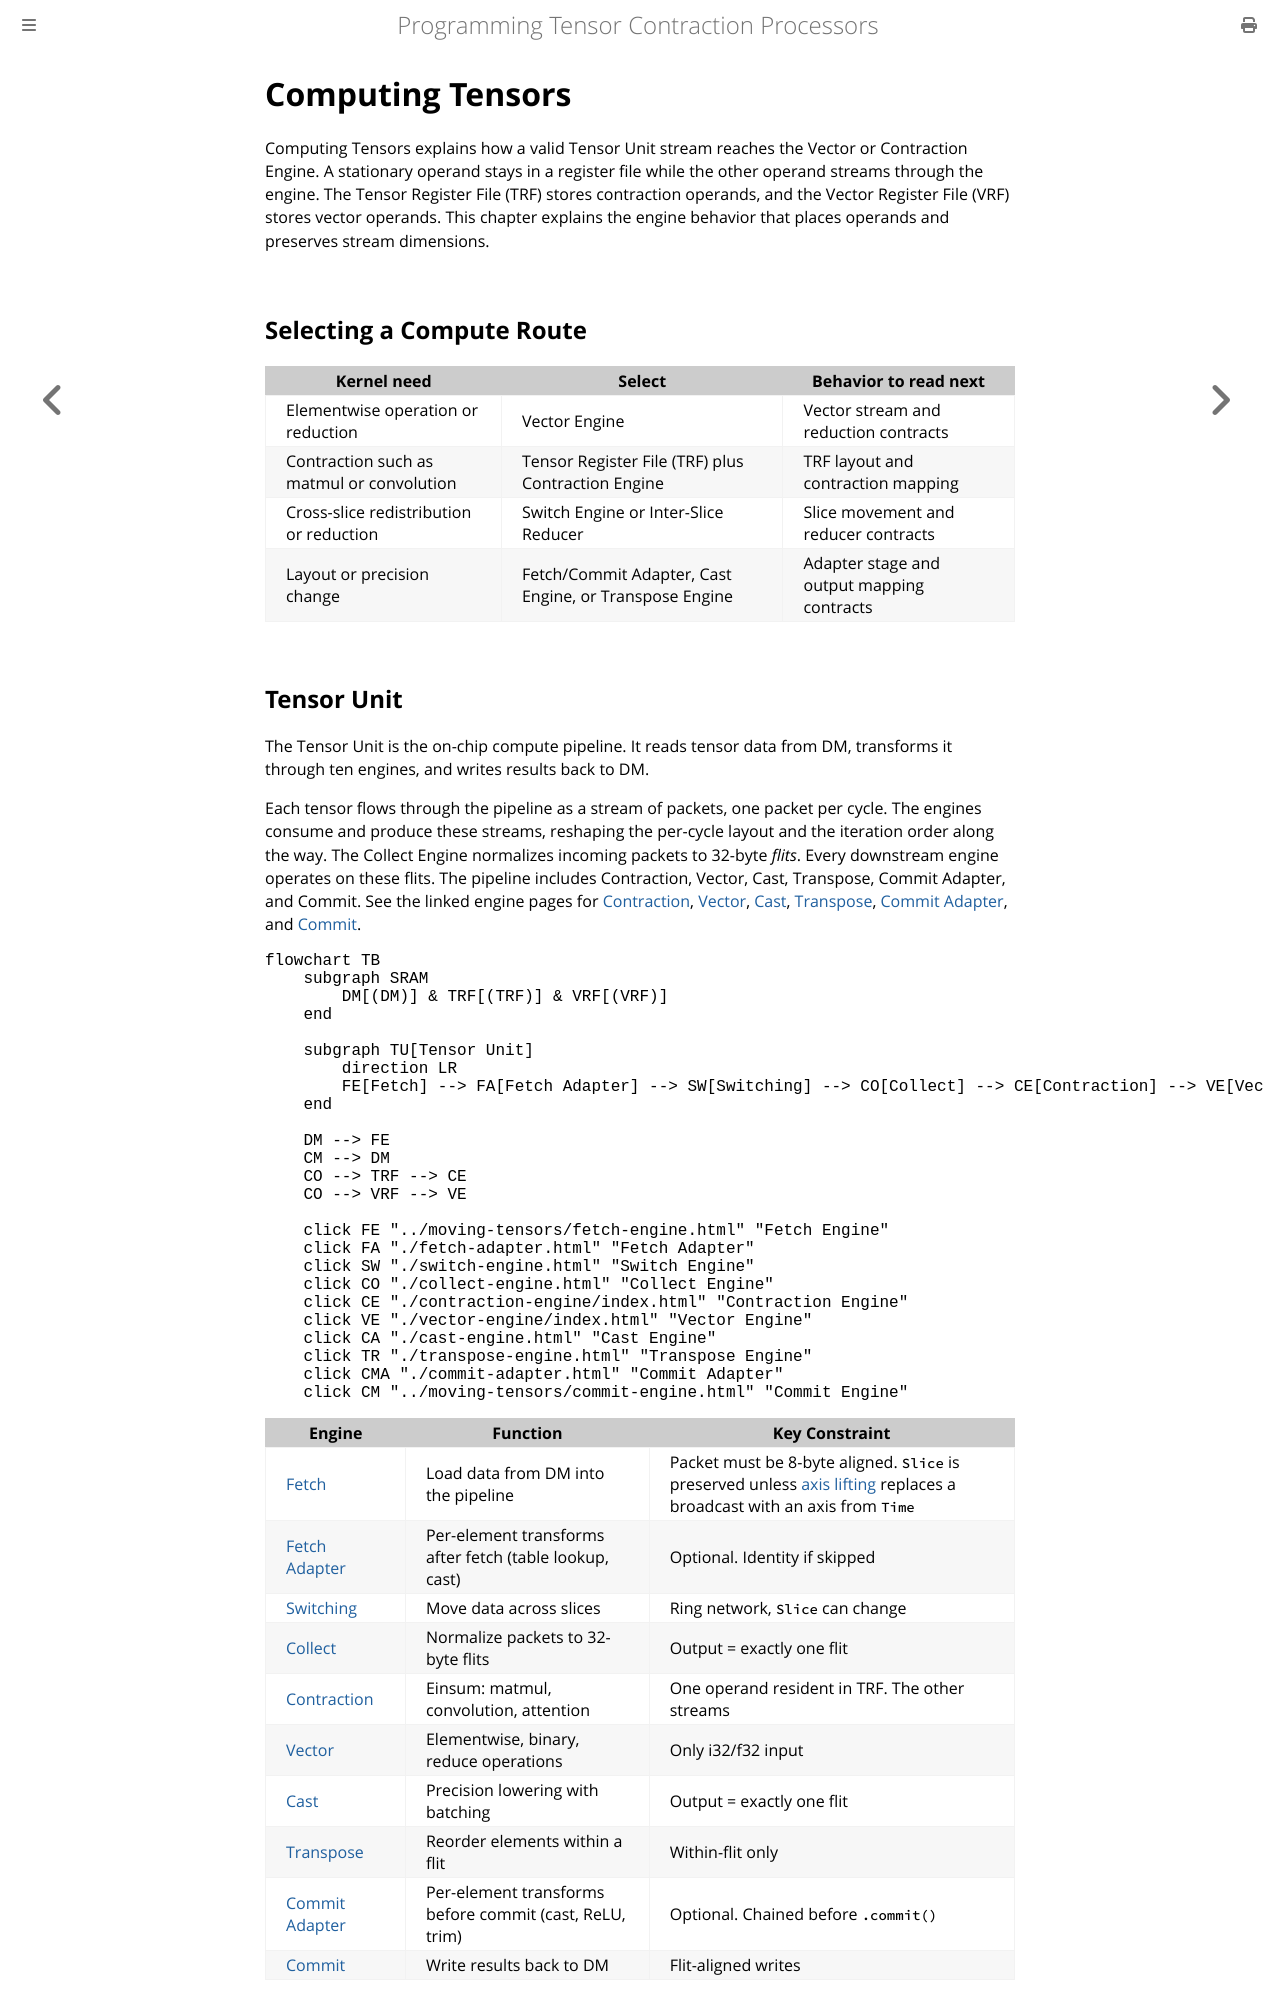

repository: furiosa-ai/furiosa-opt · page: book/computing-tensors/index.html · generator: mdbook

# Computing Tensors

Computing Tensors explains how a valid Tensor Unit stream reaches the Vector or Contraction Engine.
A stationary operand stays in a register file while the other operand streams through the engine.
The Tensor Register File (TRF) stores contraction operands, and the Vector Register File (VRF) stores vector operands.
This chapter explains the engine behavior that places operands and preserves stream dimensions.

## Selecting a Compute Route

| Kernel need | Select | Behavior to read next |
| --- | --- | --- |
| Elementwise operation or reduction | Vector Engine | Vector stream and reduction contracts |
| Contraction such as matmul or convolution | Tensor Register File (TRF) plus Contraction Engine | TRF layout and contraction mapping |
| Cross-slice redistribution or reduction | Switch Engine or Inter-Slice Reducer | Slice movement and reducer contracts |
| Layout or precision change | Fetch/Commit Adapter, Cast Engine, or Transpose Engine | Adapter stage and output mapping contracts |
